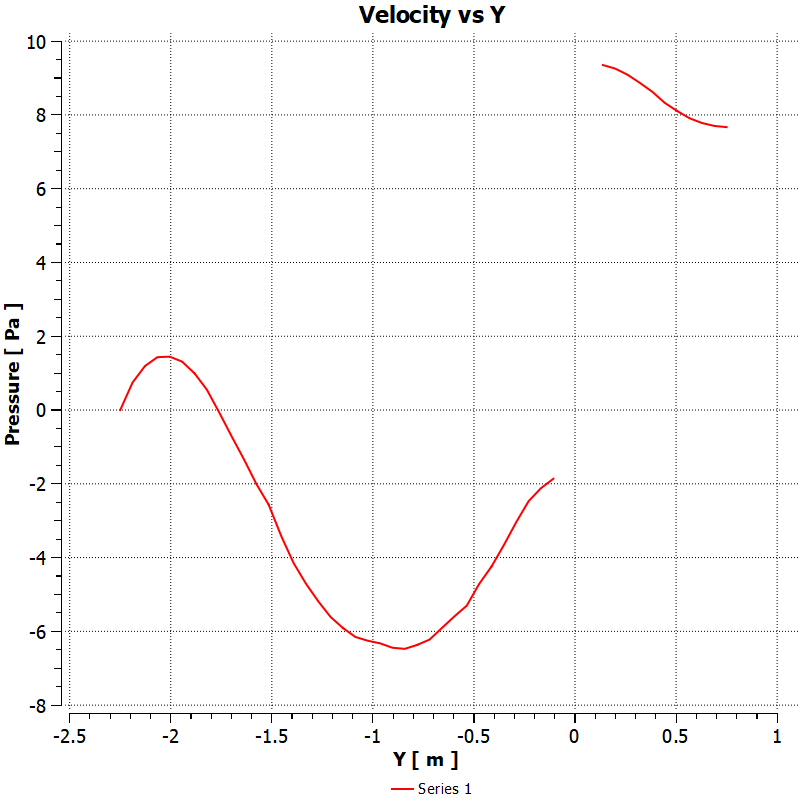

The table this chart was drawn from, first rows:
[Name]
Series 1 at /LINE:Line 1
[Data]
Y [ m ], Pressure [ Pa ]
-2.25000000e+00, 0.00000000e+00
-2.18877554e+00, 7.48829365e-01
-2.12755108e+00, 1.19295859e+00
-2.06632662e+00, 1.43240809e+00
-2.00510216e+00, 1.44739330e+00
-1.94387770e+00, 1.31177163e+00
-1.88265324e+00, 9.95236814e-01
-1.82142878e+00, 5.51932812e-01
-1.76020432e+00, -6.72107339e-02
-1.69897985e+00, -7.12788463e-01
-1.63775539e+00, -1.33808041e+00
-1.57653093e+00, -2.00425053e+00
-1.51530647e+00, -2.56930423e+00
-1.45408201e+00, -3.40853047e+00
-1.39285755e+00, -4.14329052e+00
-1.33163309e+00, -4.70401764e+00
-1.27040863e+00, -5.18455172e+00
-1.20918417e+00, -5.61059666e+00
-1.14795971e+00, -5.91015720e+00
-1.08673525e+00, -6.15137959e+00
-1.02551079e+00, -6.25403786e+00
-9.64286327e-01, -6.32507992e+00
-9.03061867e-01, -6.44472408e+00
-8.41837406e-01, -6.47441053e+00
-7.80612946e-01, -6.36628056e+00
-7.19388485e-01, -6.22213173e+00
-6.58164024e-01, -5.90681171e+00
-5.96939564e-01, -5.59518433e+00
-5.35715103e-01, -5.30396843e+00
-4.74490613e-01, -4.71607590e+00
-4.13266122e-01, -4.24272871e+00
-3.52041632e-01, -3.66128206e+00
-2.90817142e-01, -3.03935647e+00
-2.29592651e-01, -2.47103214e+00
-1.68368161e-01, -2.11824965e+00
-1.07143670e-01, -1.86314416e+00
undef, undef
1.37754291e-01, 9.35238552e+00
1.98978782e-01, 9.25542259e+00
2.60203272e-01, 9.08821964e+00
3.21427763e-01, 8.86582851e+00
3.82652253e-01, 8.62614822e+00
4.43876743e-01, 8.32716084e+00
5.05101204e-01, 8.10711002e+00
5.66325665e-01, 7.91004086e+00
6.27550125e-01, 7.78133821e+00
6.88774586e-01, 7.70169973e+00
7.49999046e-01, 7.66859722e+00
